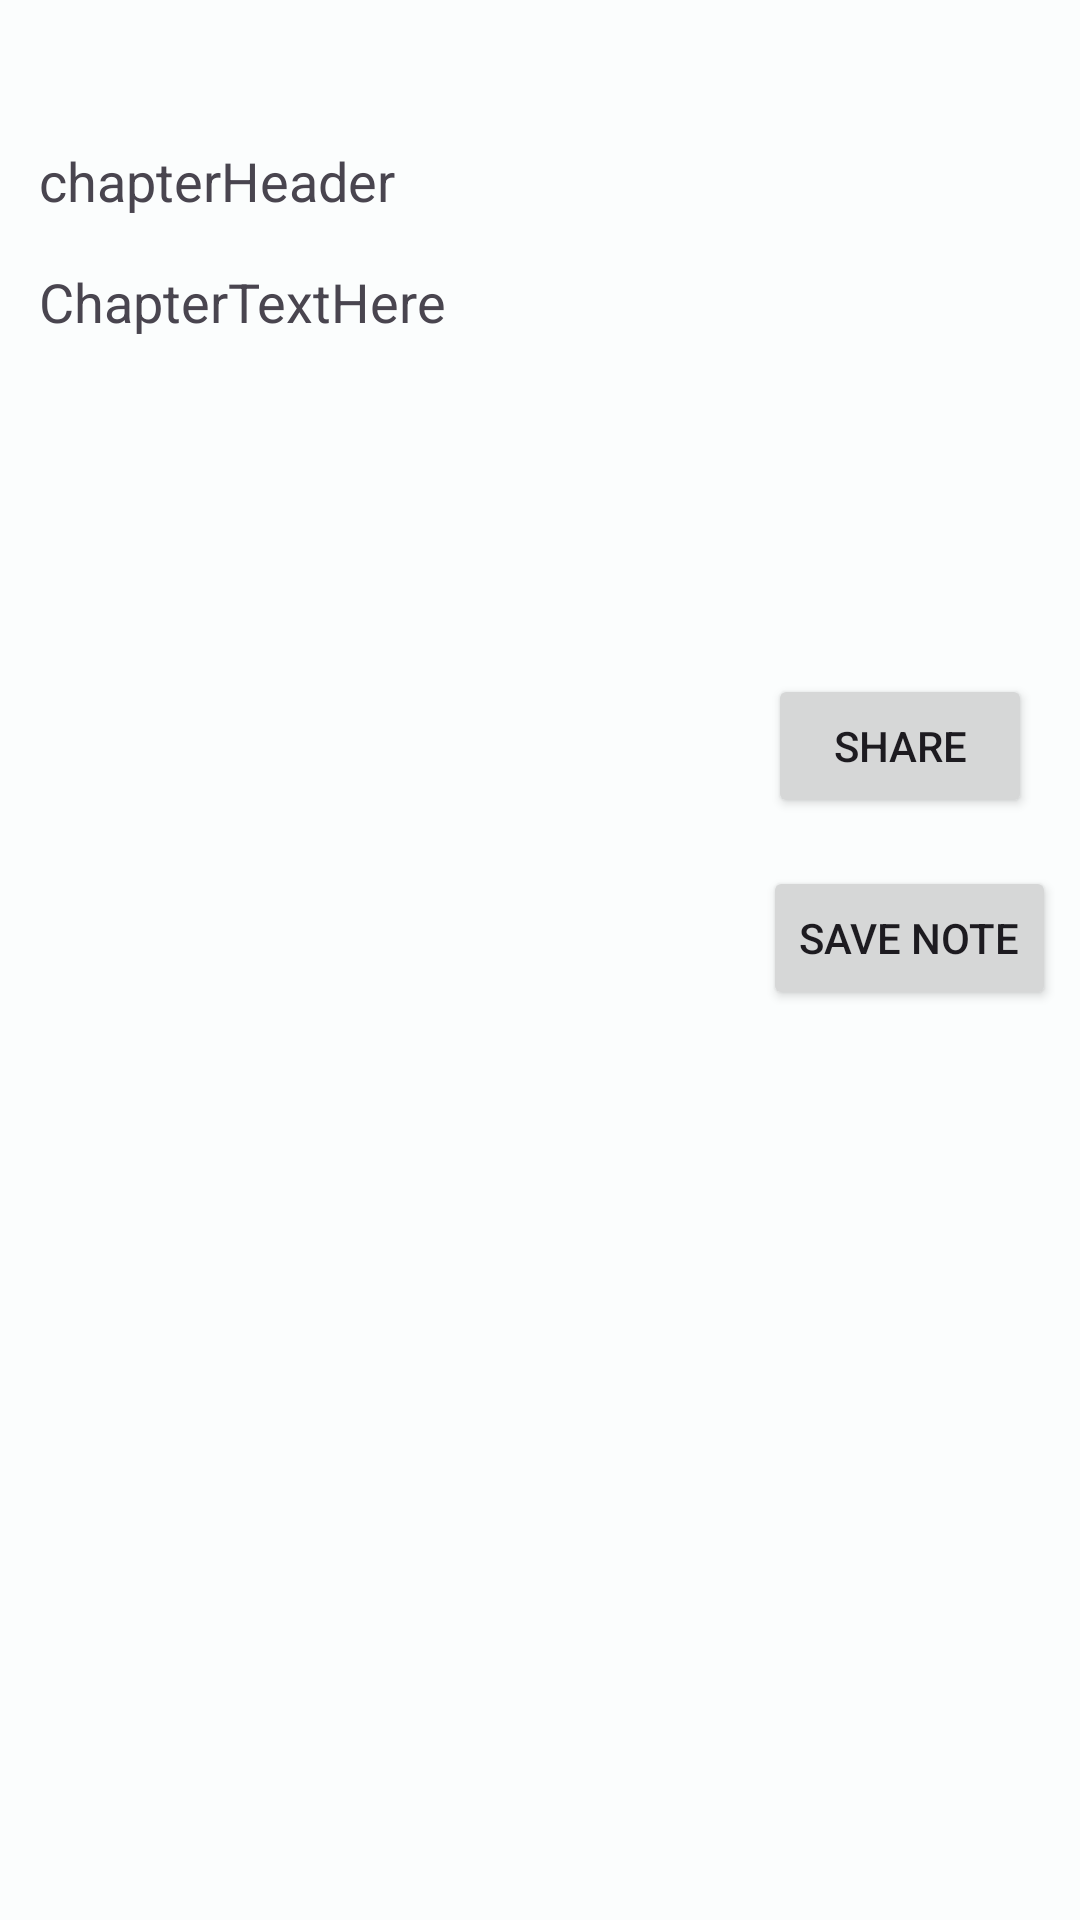

Reconstruct the res/layout file that produces this screen, plus the resources it refers to.
<!-- AndroidManifest.xml: application theme AppTheme -->
<!-- res/layout/fragment_bible_view_results.xml -->
<?xml version="1.0" encoding="utf-8"?>
    <ScrollView
        android:layout_width="match_parent"
        android:layout_height="wrap_content"
        xmlns:android="http://schemas.android.com/apk/res/android"
        xmlns:app="http://schemas.android.com/apk/res-auto"
        android:id="@+id/result_layout_anchor"
        >
        <androidx.constraintlayout.widget.ConstraintLayout
            android:id="@+id/result_screen"
            android:layout_width="match_parent"
            android:layout_height="wrap_content"
            android:fitsSystemWindows="true"
            android:scrollbars="vertical">
            <TextView
                android:id="@+id/chapterText"
                android:layout_width="0dp"
                android:layout_height="wrap_content"
                android:layout_marginStart="8dp"
                android:layout_marginTop="16dp"
                android:layout_marginEnd="8dp"
                android:includeFontPadding="true"
                android:overScrollMode="ifContentScrolls"
                android:paddingStart="5dp"
                android:paddingEnd="5dp"
                android:scrollbars="none|vertical"
                android:text="@string/placeholder_text_here"
                android:textAppearance="@style/TextAppearance.AppCompat.Medium"
                android:textIsSelectable="true"
                android:verticalScrollbarPosition="right"
                app:layout_constraintEnd_toEndOf="parent"
                app:layout_constraintStart_toStartOf="parent"
                app:layout_constraintTop_toBottomOf="@id/chapterHeader" />

            <Button
                android:id="@+id/shareActionButton"
                android:layout_width="wrap_content"
                android:layout_height="wrap_content"
                android:layout_gravity="end"
                android:layout_marginTop="16dp"
                android:layout_marginEnd="16dp"
                android:actionProviderClass="android.widget.ShareActionProvider"
                android:text="@string/share"
                app:icon="@android:drawable/ic_menu_share"
                app:layout_constraintBottom_toBottomOf="parent"
                app:layout_constraintEnd_toEndOf="parent"
                app:layout_constraintTop_toBottomOf="@+id/chapterText" />

            <Button
                android:id="@+id/saveNote"
                android:layout_width="wrap_content"
                android:layout_height="wrap_content"
                android:layout_marginTop="16dp"

                android:layout_marginEnd="8dp"
                android:layout_marginBottom="32dp"


                android:text="@string/save_note"
                app:icon="@drawable/ic_save_note"
                app:layout_constraintBottom_toBottomOf="parent"
                app:layout_constraintEnd_toEndOf="parent"
                app:layout_constraintTop_toBottomOf="@+id/shareActionButton" />

            <TextView
                android:id="@+id/chapterHeader"
                android:layout_width="wrap_content"
                android:layout_height="wrap_content"
                android:layout_marginStart="8dp"
                android:layout_marginTop="48dp"
                android:paddingStart="5dp"
                android:paddingEnd="5dp"
                android:text="@string/placeholder_text_ch_Title"
                android:textAppearance="@style/TextAppearance.AppCompat.Medium"
                app:layout_constraintStart_toStartOf="parent"
                app:layout_constraintTop_toTopOf="parent" />
        </androidx.constraintlayout.widget.ConstraintLayout>
    </ScrollView>
<!-- resources referenced by this layout -->
<resources>
  <string name="placeholder_text_ch_Title">chapterHeader</string>
  <string name="placeholder_text_here">ChapterTextHere</string>
  <string name="save_note">Save Note</string>
  <string name="share">Share</string>
  <color name="md_theme_light_primary">#0056D3</color>
  <color name="md_theme_light_onPrimary">#FFFFFF</color>
  <color name="md_theme_light_primaryContainer">#D9E2FF</color>
  <color name="md_theme_light_onPrimaryContainer">#001849</color>
  <color name="md_theme_light_secondary">#00696F</color>
  <color name="md_theme_light_onSecondary">#FFFFFF</color>
  <color name="md_theme_light_secondaryContainer">#6FF6FE</color>
  <color name="md_theme_light_onSecondaryContainer">#002022</color>
  <color name="md_theme_light_tertiary">#00668B</color>
  <color name="md_theme_light_onTertiary">#FFFFFF</color>
  <color name="md_theme_light_tertiaryContainer">#C2E8FF</color>
  <color name="md_theme_light_onTertiaryContainer">#001E2C</color>
  <color name="md_theme_light_error">#BA1B1B</color>
  <color name="md_theme_light_errorContainer">#FFDAD4</color>
  <color name="md_theme_light_onError">#FFFFFF</color>
  <color name="md_theme_light_onErrorContainer">#410001</color>
  <color name="md_theme_light_background">#FBFDFD</color>
  <color name="md_theme_light_onBackground">#191C1D</color>
  <color name="md_theme_light_surface">#FBFDFD</color>
  <color name="md_theme_light_onSurface">#191C1D</color>
  <color name="md_theme_light_surfaceVariant">#E2E2EC</color>
  <color name="md_theme_light_onSurfaceVariant">#44464E</color>
  <color name="md_theme_light_outline">#757780</color>
  <color name="md_theme_light_inverseOnSurface">#EFF1F1</color>
  <color name="md_theme_light_inverseSurface">#2D3132</color>
  <color name="md_theme_light_primaryInverse">#B0C6FF</color>
  <style name="Widget.App.AboutPage" parent="about_About">
          <item name="aboutBackground">?android:colorBackground</item>
          <item name="aboutElementIconTint">?attr/colorOnBackground</item>
          <item name="aboutSeparatorColor">?attr/colorOnBackground</item>
          <item name="android:layout_marginBottom">64dp</item>
          <item name="android:layout_marginStart">8dp</item>
          <item name="android:layout_marginEnd">8dp</item>
          <item name="aboutDescriptionTextAppearance">@style/TextAppearance.App.AboutPage.Description</item>
  
          
          <item name="aboutElementTextAppearance">@style/about_elementTextAppearance</item>
          <item name="aboutGroupTextAppearance">@style/about_groupTextAppearance</item>
      </style>
  <style name="TextAppearance.App.AboutPage.Description" parent="about_descriptionTextAppearance">
          <item name="android:textStyle">bold|italic</item>
      </style>
</resources>
